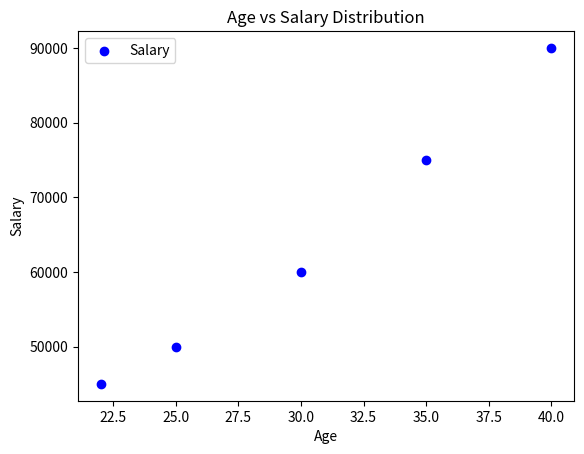

The matplotlib source for this figure:
import pandas as pd
import matplotlib.pyplot as plt

# Create a simple dataset
data = {
    'Name': ['Alice', 'Bob', 'Charlie', 'David', 'Emma'],
    'Age': [25, 30, 35, 40, 22],
    'Salary': [50000, 60000, 75000, 90000, 45000]
}

# Convert to DataFrame
df = pd.DataFrame(data)

# Display basic statistics
print(df.describe())

# Plot Age vs Salary
plt.scatter(df['Age'], df['Salary'], color='blue', label='Salary')
plt.xlabel('Age')
plt.ylabel('Salary')
plt.title('Age vs Salary Distribution')
plt.legend()
plt.show()
